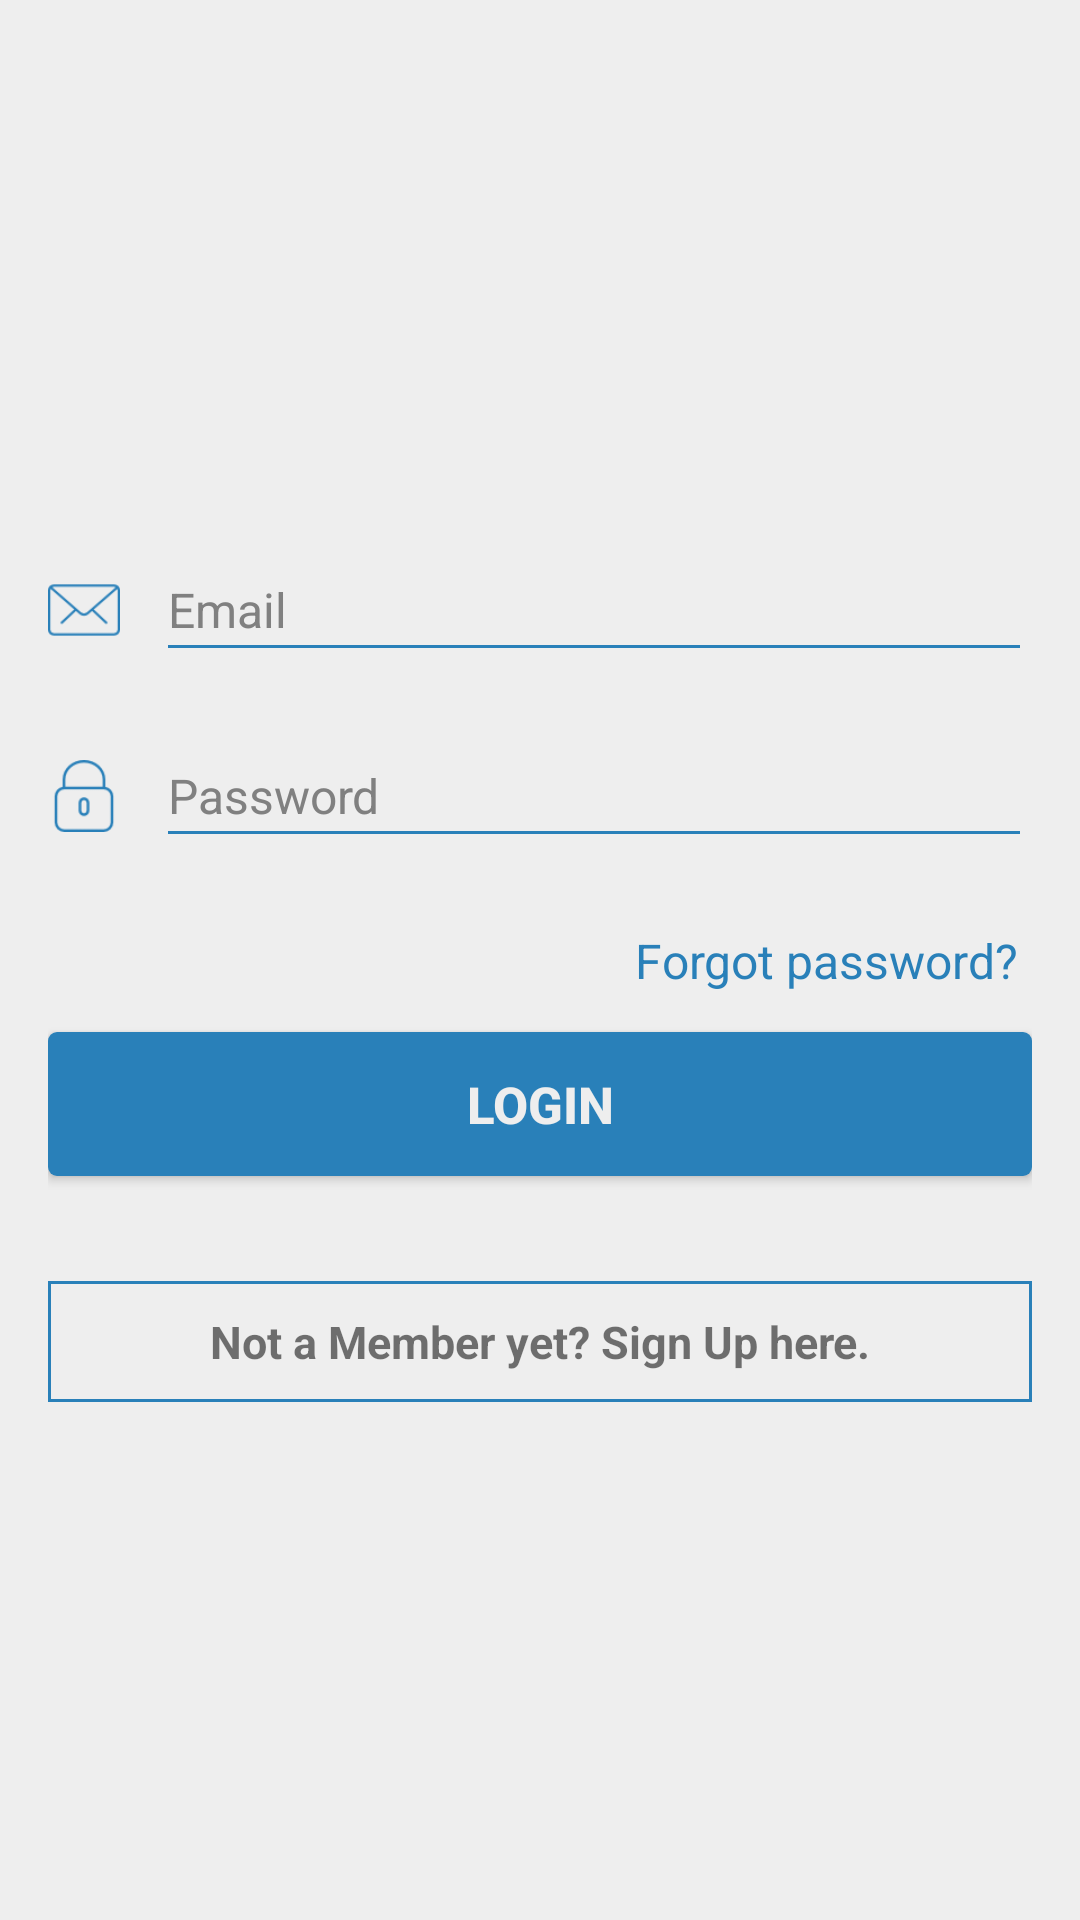

Here is an Android app screen rendered from its layout file. Give the layout XML and the strings, colors and styles it references.
<!-- AndroidManifest.xml: application theme Theme.AppCompat.Light.NoActionBar -->
<!-- res/layout/fragment_login.xml -->
<RelativeLayout xmlns:android="http://schemas.android.com/apk/res/android"
    xmlns:app="http://schemas.android.com/apk/res-auto"
    android:layout_width="fill_parent"
    android:layout_height="fill_parent"
    android:background="@color/white_greyish"
    android:padding="16dp">

    <LinearLayout
        android:id="@+id/login_layout"
        android:layout_width="fill_parent"
        android:layout_height="wrap_content"
        android:layout_centerInParent="true"
        android:orientation="vertical">

        <RelativeLayout
            android:layout_width="match_parent"
            android:layout_height="62dp"
            android:orientation="horizontal">

            <ImageView
                android:id="@+id/email_icon"
                android:layout_width="24dp"
                android:layout_height="24dp"
                android:layout_centerVertical="true"
                android:layout_marginRight="12dp"
                android:src="@drawable/email" />

            <EditText
                android:id="@+id/login_email"
                android:layout_width="fill_parent"
                android:layout_height="wrap_content"
                android:layout_alignBaseline="@+id/email_icon"
                android:layout_centerVertical="true"
                android:layout_toRightOf="@+id/email_icon"
                android:backgroundTint="@color/background_color"
                android:hint="@string/email"
                android:inputType="textEmailAddress"
                android:paddingBottom="10dp"
                android:paddingTop="10dp"
                android:textColor="@color/black"
                android:textColorHint="@color/text_hint"
                android:textSize="16sp" />


        </RelativeLayout>


        <RelativeLayout
            android:layout_width="match_parent"
            android:layout_height="62dp">


            <ImageView
                android:id="@+id/password_icon"
                android:layout_width="24dp"
                android:layout_height="24dp"
                android:layout_centerVertical="true"
                android:layout_marginRight="12dp"
                android:src="@drawable/password" />


            <EditText
                android:id="@+id/login_password"
                android:layout_width="fill_parent"
                android:layout_height="wrap_content"
                android:layout_centerVertical="true"
                android:layout_toRightOf="@+id/password_icon"
                android:backgroundTint="@color/background_color"
                android:drawablePadding="8dp"
                android:hint="@string/passowrd"
                android:inputType="textPassword"
                android:paddingBottom="10dp"
                android:paddingTop="10dp"
                android:textColor="@color/black"
                android:textColorHint="@color/text_hint"
                android:textSize="16sp" />

            <ImageButton
                android:id="@+id/show_hide_password"
                android:layout_width="32dp"
                android:layout_height="32dp"
                android:layout_alignParentRight="true"
                android:layout_centerVertical="true"
                android:background="@android:color/transparent"
                android:padding="24dp"
                android:src="@drawable/hide_password"
                android:visibility="gone" />
        </RelativeLayout>

        <LinearLayout
            android:layout_width="fill_parent"
            android:layout_height="wrap_content"
            android:orientation="horizontal"
            android:paddingBottom="5dp"
            android:paddingTop="8dp">

            <TextView
                android:id="@+id/forgot_password"
                android:layout_width="wrap_content"
                android:layout_height="wrap_content"
                android:layout_weight="1"
                android:gravity="end"
                android:padding="5dp"
                android:text="@string/forgot"
                android:textColor="@color/background_color"
                android:textSize="16sp" />
        </LinearLayout>

        <Button
            android:id="@+id/loginBtn"
            android:layout_width="fill_parent"
            android:layout_height="wrap_content"
            android:layout_marginBottom="20dp"
            android:layout_marginTop="3dp"
            android:background="@drawable/loginbutton_selector"
            android:padding="3dp"
            android:text="@string/login"
            android:textColor="@color/white_greyish"
            android:textSize="17sp"
            android:textStyle="bold" />

        <TextView
            android:id="@+id/createAccount"
            android:layout_width="match_parent"
            android:layout_height="wrap_content"
            android:layout_below="@+id/login_layout"
            android:layout_gravity="center_horizontal"
            android:layout_marginTop="15dp"
            android:background="@drawable/border_default"
            android:gravity="center"
            android:padding="10dp"
            android:text="@string/newUser"
            android:textSize="15sp"
            android:textStyle="bold" />
    </LinearLayout>


</RelativeLayout>
<!-- resources referenced by this layout -->
<resources>
  <color name="background_color">#2980b9</color>
  <color name="black">#000000</color>
  <color name="text_hint">#808080</color>
  <color name="white_greyish">#eeeeee</color>
  <!-- drawable border_default (drawable) -->
  <?xml version="1.0" encoding="utf-8"?>
  <shape xmlns:android="http://schemas.android.com/apk/res/android" android:shape="rectangle" >
  
      <stroke android:width="1dp" android:color="@color/background_color"/>
  </shape>
  <!-- drawable email: png bitmap (drawable-xhdpi, 2097 bytes) -->
  <!-- drawable hide_password: png bitmap (drawable-xhdpi, 2384 bytes) -->
  <!-- drawable loginbutton_selector (drawable) -->
  <?xml version="1.0" encoding="utf-8"?>
  
  <selector xmlns:android="http://schemas.android.com/apk/res/android">
  
      
      <item android:state_pressed="true">
          <shape android:shape="rectangle">
              <corners android:radius="3dp" />
  
              <solid android:color="@color/background_dark" />
          </shape>
      </item>
  
      <item android:state_enabled="false">
          <shape android:shape="rectangle">
              <corners android:radius="3dp" />
  
              <solid android:color="@color/background_light" />
          </shape>
      </item>
  
      <item android:state_enabled="true">
          <shape android:shape="rectangle">
              <corners android:radius="3dp" />
  
              <solid android:color="@color/background_color" />
          </shape>
      </item>
  
  
      
      <item>
          <shape android:shape="rectangle">
              <corners android:radius="3dp" />
  
              <solid android:color="@color/background_color" />
          </shape>
      </item>
  
  </selector>
  <!-- drawable password: png bitmap (drawable-xhdpi, 1828 bytes) -->
  <string name="email">Email</string>
  <string name="forgot">Forgot password?</string>
  <string name="login">LOGIN</string>
  <string name="newUser">Not a Member yet? Sign Up here.</string>
  <string name="passowrd">Password</string>
  <color name="background_dark">#1b4966</color>
  <color name="background_light">#34afff</color>
</resources>
